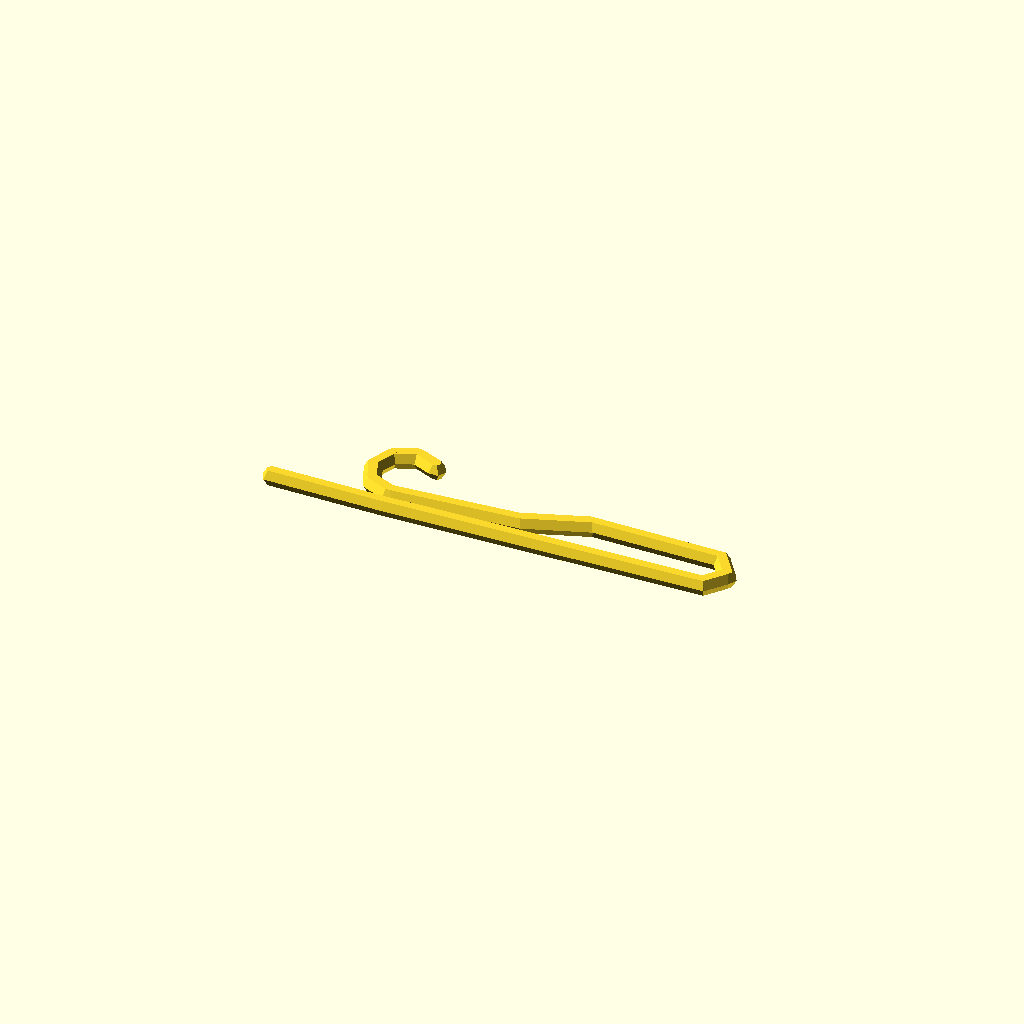
Cell 1: rendered with the file's own defaults.
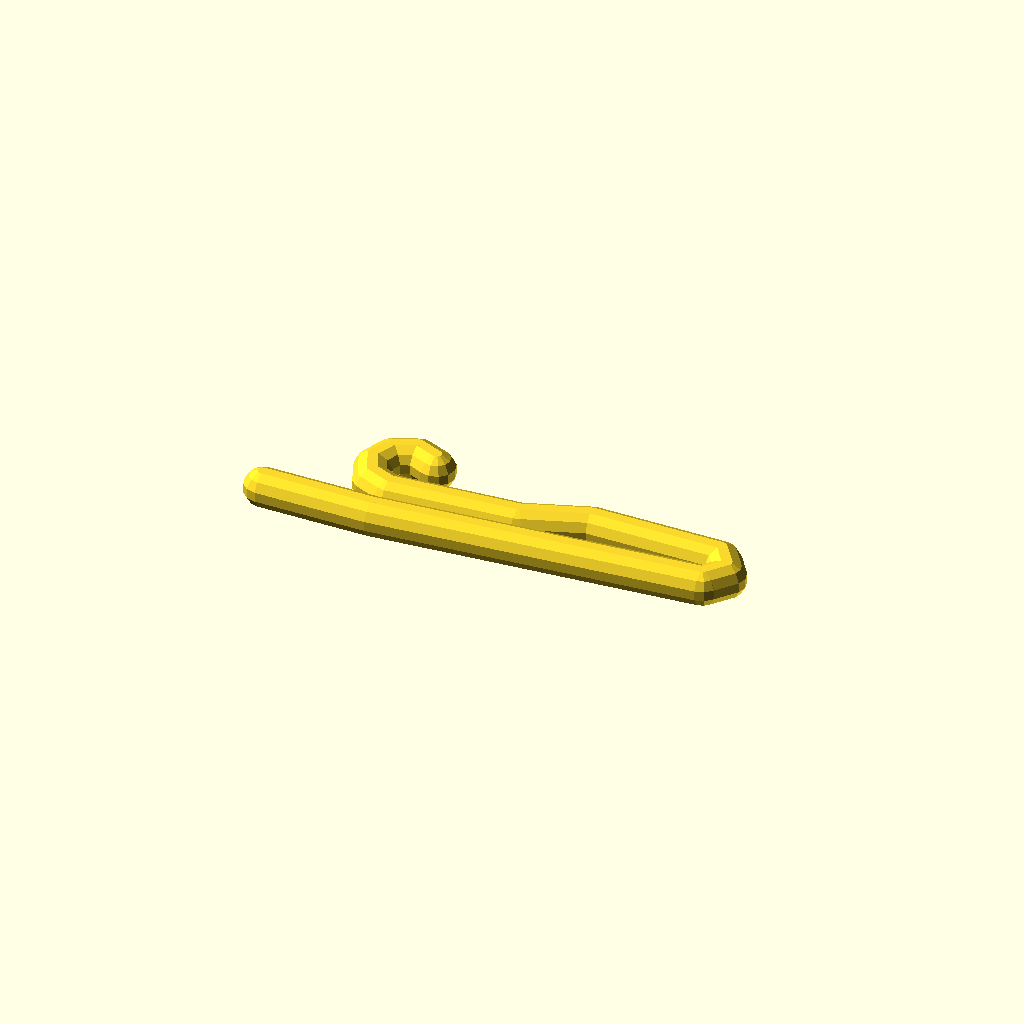
Cell 2 — path_radius set to 3.6, the other parameters unchanged.
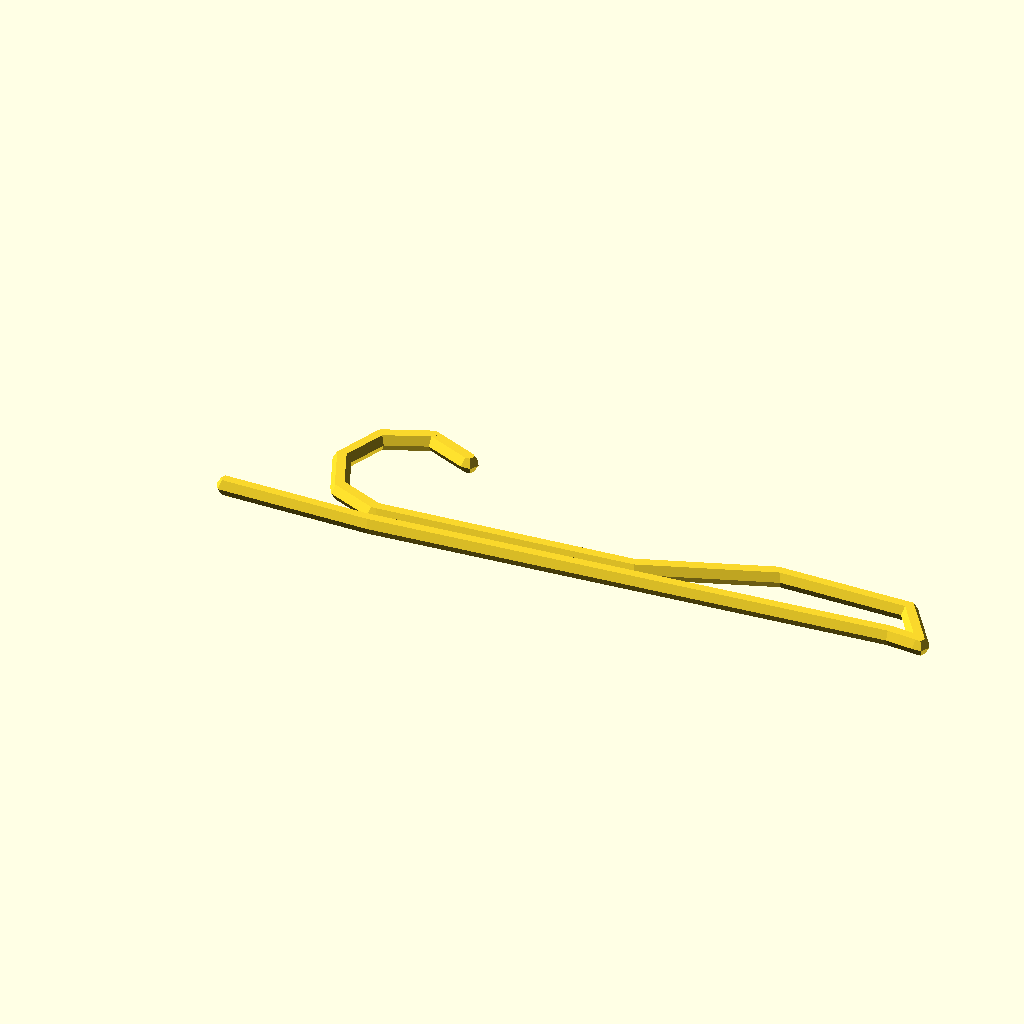
Cell 3 — loop_radius set to 12, the other parameters unchanged.
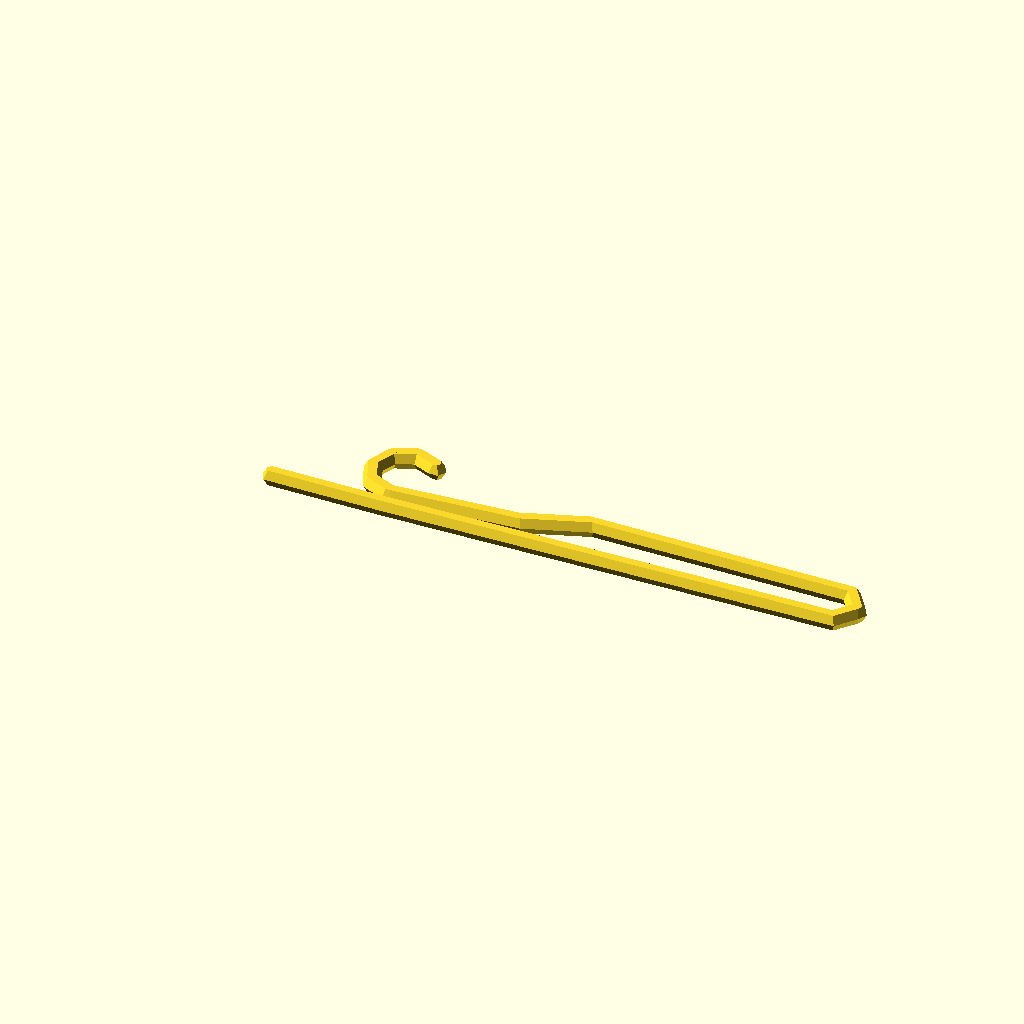
Cell 4 — capture_length set to 50, the other parameters unchanged.
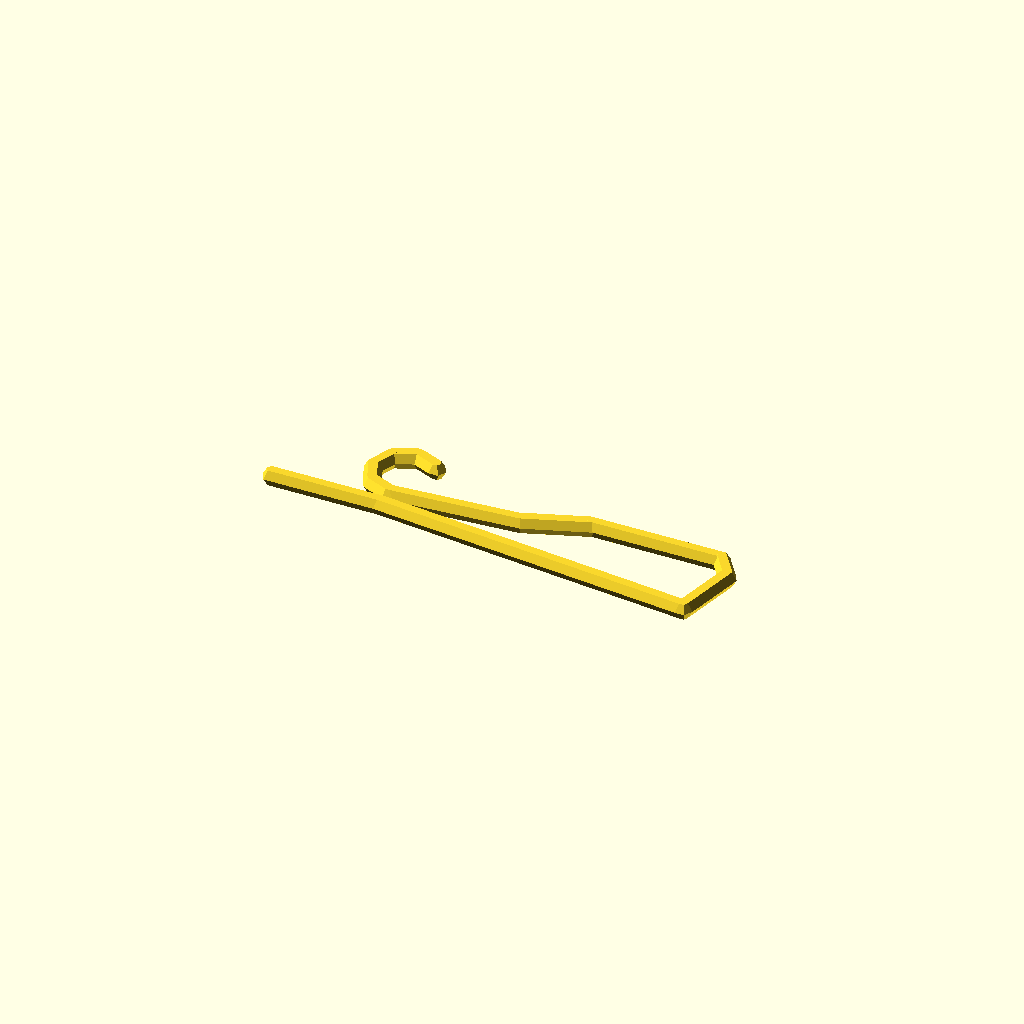
Cell 5 — capture_height set to 16, the other parameters unchanged.
All cells are drawn from one camera (rotation 55°, 0°, 25°, orthographic, colour scheme Cornfield), so only the parameter changes between them.
Source of the model, inputs/thingiverse/files/thing-354313/files/mathgrrl-powerclip-customizer.scad:
// mathgrrl customizable power hair clip

////////////////////////////////////////////////////////////////////////////
// parameters //////////////////////////////////////////////////////////////

// Thickness of the path, in millimeters - make larger for sturdier clip, smaller for daintier clip
path_radius = 1.8;

// Radius of the hook loop, in millimeters
loop_radius = 6; 

// Length of the opening that captures the hair, in millimeters
capture_length = 25; 

// Height of the opening that captures the hair, in millimeters - larger for looser clip, smaller for tighter clip
capture_height = 8; 

// Length of the part that extends past the hook loop, in millimeters
end_length = 15;

////////////////////////////////////////////////////////////////////////////
// points //////////////////////////////////////////////////////////////////

points = [ 
	// points around a circle of given radius at 45 degree intervals
	[loop_radius*sqrt(2)/2,loop_radius*sqrt(2)/2,0],
	[loop_radius*0,loop_radius*1,0],
	[loop_radius*-sqrt(2)/2,loop_radius*sqrt(2)/2,0],
	[loop_radius*-1,loop_radius*0,0],
	[loop_radius*-sqrt(2)/2,loop_radius*-sqrt(2)/2,0],
	[loop_radius*0,loop_radius*-1,0],
	// move out from the loop
	[loop_radius*4,loop_radius*-sqrt(2)/2,0],
	// move up to top of capture
	[loop_radius*6,0,0],
	// move around the capture
	[loop_radius*6+capture_length,0,0],
	//[loop_radius*6.5+capture_length,0,0],
	[loop_radius*6.5+capture_length,loop_radius*-sqrt(2)/2,0],
	[loop_radius*6+capture_length,-capture_height,0],
	// move back under the loop 
	[0,loop_radius*-1-2*path_radius,0],
	// move to the endpoint
	[-loop_radius-end_length,loop_radius*-1-2*path_radius,0]
];

////////////////////////////////////////////////////////////////////////////
// render //////////////////////////////////////////////////////////////////

for(i = [0:len(points)-2]){
	hull(){
		translate(points[i]) sphere(path_radius);
		translate(points[i+1]) sphere(path_radius);
	}
}
Customizer parameters (derived from the source; name, type, default, range or options):
path_radius: number, default 1.8
loop_radius: number, default 6
capture_length: number, default 25
capture_height: number, default 8
end_length: number, default 15
